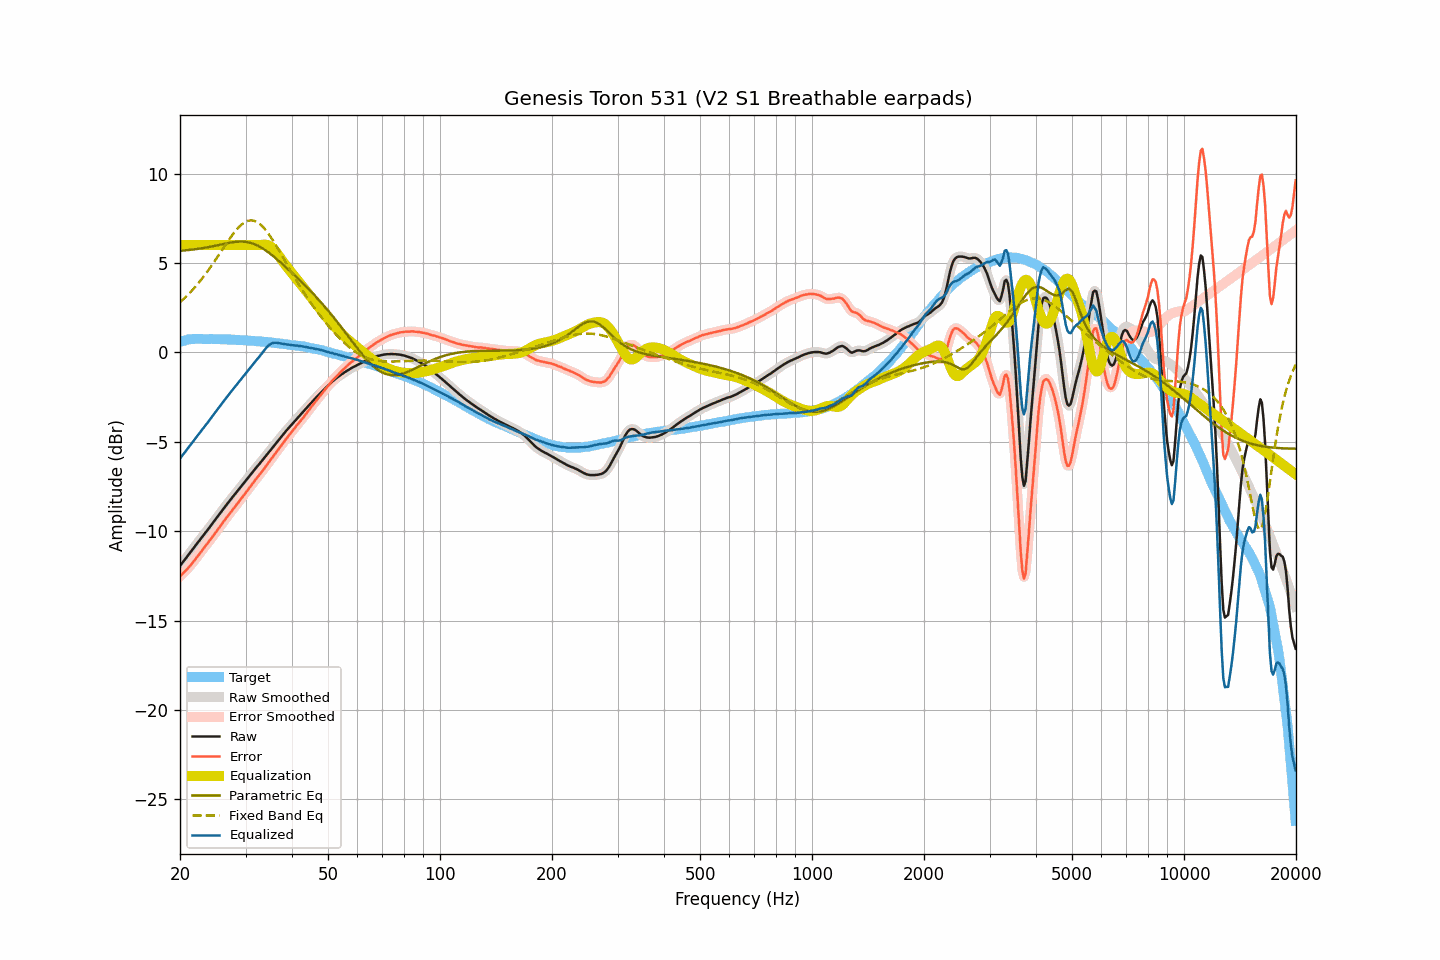

Data behind this chart, as committed beside it:
frequency, raw, smoothed, error, error_smoothed, equalization, parametric_eq, fixed_band_eq, equalized_raw, equalized_smoothed, target
20.00, -11.94, -11.94, -12.52, -12.52, 6.00, 5.68, 2.80, -5.94, -5.94, 0.58
20.20, -11.82, -11.82, -12.43, -12.44, 6.00, 5.69, 2.88, -5.82, -5.82, 0.61
20.40, -11.70, -11.71, -12.34, -12.35, 6.00, 5.69, 2.96, -5.70, -5.71, 0.64
20.61, -11.59, -11.59, -12.25, -12.25, 6.00, 5.70, 3.05, -5.59, -5.59, 0.66
20.81, -11.47, -11.47, -12.16, -12.16, 6.00, 5.71, 3.13, -5.47, -5.47, 0.69
21.02, -11.35, -11.35, -12.07, -12.07, 6.00, 5.72, 3.23, -5.35, -5.35, 0.72
21.23, -11.23, -11.23, -11.96, -11.97, 6.00, 5.73, 3.32, -5.23, -5.23, 0.73
21.44, -11.12, -11.12, -11.86, -11.86, 6.00, 5.74, 3.41, -5.12, -5.12, 0.74
21.66, -11.00, -11.00, -11.75, -11.75, 6.00, 5.75, 3.51, -5.00, -5.00, 0.75
21.87, -10.88, -10.88, -11.63, -11.63, 6.00, 5.76, 3.61, -4.88, -4.88, 0.75
22.09, -10.76, -10.76, -11.52, -11.52, 6.00, 5.77, 3.71, -4.76, -4.76, 0.76
22.31, -10.64, -10.64, -11.40, -11.40, 6.00, 5.78, 3.82, -4.64, -4.64, 0.76
22.54, -10.53, -10.53, -11.29, -11.28, 6.00, 5.80, 3.93, -4.53, -4.53, 0.76
22.76, -10.41, -10.41, -11.17, -11.16, 6.00, 5.81, 4.04, -4.41, -4.41, 0.76
22.99, -10.29, -10.29, -11.04, -11.04, 6.00, 5.83, 4.16, -4.29, -4.29, 0.74
23.22, -10.18, -10.18, -10.93, -10.92, 6.00, 5.84, 4.27, -4.18, -4.18, 0.74
23.45, -10.06, -10.06, -10.80, -10.81, 6.00, 5.86, 4.39, -4.06, -4.06, 0.74
23.69, -9.95, -9.95, -10.70, -10.69, 6.00, 5.87, 4.52, -3.95, -3.95, 0.74
23.92, -9.83, -9.83, -10.57, -10.58, 6.00, 5.89, 4.64, -3.83, -3.83, 0.74
24.16, -9.71, -9.71, -10.46, -10.46, 6.00, 5.91, 4.77, -3.71, -3.71, 0.75
24.40, -9.59, -9.59, -10.34, -10.34, 6.00, 5.92, 4.90, -3.59, -3.59, 0.75
24.65, -9.47, -9.47, -10.21, -10.21, 6.00, 5.94, 5.03, -3.47, -3.47, 0.74
24.89, -9.35, -9.35, -10.09, -10.09, 6.00, 5.96, 5.16, -3.35, -3.35, 0.74
25.14, -9.23, -9.23, -9.97, -9.97, 6.00, 5.98, 5.30, -3.23, -3.23, 0.74
25.39, -9.11, -9.11, -9.85, -9.85, 6.00, 6.00, 5.43, -3.11, -3.11, 0.74
25.65, -8.99, -8.99, -9.73, -9.72, 6.00, 6.02, 5.57, -2.99, -2.99, 0.74
25.91, -8.87, -8.87, -9.60, -9.60, 6.00, 6.04, 5.70, -2.87, -2.87, 0.72
26.16, -8.75, -8.75, -9.47, -9.48, 6.00, 6.06, 5.84, -2.75, -2.75, 0.72
26.43, -8.63, -8.64, -9.36, -9.36, 6.00, 6.08, 5.98, -2.63, -2.64, 0.72
26.69, -8.52, -8.52, -9.24, -9.24, 6.00, 6.10, 6.11, -2.52, -2.52, 0.72
26.96, -8.40, -8.40, -9.12, -9.12, 6.00, 6.11, 6.24, -2.40, -2.40, 0.72
27.23, -8.28, -8.29, -9.00, -9.00, 6.00, 6.13, 6.37, -2.28, -2.29, 0.72
27.50, -8.17, -8.17, -8.89, -8.89, 6.00, 6.15, 6.50, -2.17, -2.17, 0.72
27.77, -8.06, -8.06, -8.77, -8.77, 6.00, 6.16, 6.62, -2.06, -2.06, 0.71
28.05, -7.95, -7.95, -8.65, -8.65, 6.00, 6.17, 6.73, -1.95, -1.95, 0.70
28.33, -7.84, -7.84, -8.53, -8.54, 6.00, 6.18, 6.84, -1.84, -1.84, 0.69
28.62, -7.73, -7.73, -8.42, -8.42, 6.00, 6.19, 6.94, -1.73, -1.73, 0.69
28.90, -7.62, -7.62, -8.31, -8.30, 6.00, 6.19, 7.04, -1.62, -1.62, 0.69
29.19, -7.50, -7.51, -8.18, -8.19, 6.00, 6.19, 7.12, -1.50, -1.51, 0.68
29.48, -7.39, -7.39, -8.08, -8.07, 6.00, 6.19, 7.19, -1.39, -1.39, 0.69
29.78, -7.28, -7.28, -7.96, -7.95, 6.00, 6.18, 7.26, -1.28, -1.28, 0.67
30.08, -7.16, -7.17, -7.84, -7.84, 6.00, 6.17, 7.30, -1.16, -1.17, 0.67
30.38, -7.05, -7.05, -7.71, -7.71, 6.00, 6.16, 7.35, -1.05, -1.05, 0.66
30.68, -6.93, -6.94, -7.59, -7.59, 6.00, 6.14, 7.37, -0.93, -0.94, 0.66
30.99, -6.82, -6.82, -7.47, -7.47, 6.00, 6.12, 7.38, -0.82, -0.82, 0.65
31.30, -6.71, -6.71, -7.36, -7.36, 6.00, 6.09, 7.37, -0.71, -0.71, 0.64
31.61, -6.60, -6.60, -7.24, -7.24, 6.00, 6.06, 7.36, -0.60, -0.60, 0.64
31.93, -6.49, -6.49, -7.12, -7.12, 6.00, 6.02, 7.32, -0.49, -0.49, 0.63
32.24, -6.38, -6.38, -7.00, -7.01, 6.00, 5.98, 7.28, -0.38, -0.38, 0.62
32.57, -6.28, -6.28, -6.90, -6.89, 6.00, 5.94, 7.22, -0.28, -0.28, 0.61
32.89, -6.17, -6.17, -6.78, -6.78, 6.00, 5.89, 7.15, -0.17, -0.17, 0.61
33.22, -6.06, -6.06, -6.66, -6.67, 6.01, 5.84, 7.07, -0.05, -0.05, 0.60
33.55, -5.95, -5.95, -6.55, -6.55, 6.02, 5.78, 6.98, 0.07, 0.07, 0.60
33.89, -5.84, -5.84, -6.43, -6.43, 6.02, 5.72, 6.87, 0.18, 0.18, 0.58
34.23, -5.72, -5.72, -6.30, -6.30, 6.01, 5.66, 6.76, 0.29, 0.28, 0.58
34.57, -5.61, -5.61, -6.18, -6.18, 5.98, 5.59, 6.63, 0.37, 0.37, 0.57
34.92, -5.49, -5.50, -6.05, -6.05, 5.94, 5.52, 6.51, 0.45, 0.44, 0.55
35.27, -5.38, -5.38, -5.93, -5.93, 5.88, 5.45, 6.37, 0.49, 0.49, 0.55
35.62, -5.27, -5.27, -5.81, -5.81, 5.80, 5.38, 6.23, 0.52, 0.53, 0.54
35.97, -5.16, -5.16, -5.68, -5.69, 5.70, 5.31, 6.08, 0.54, 0.54, 0.52
... 635 more rows
